Labelled photos from "dataset", an image-classification folder in ErikSarriegui/OrangeNet. The possible labels are: blackspot, canker, grenning.

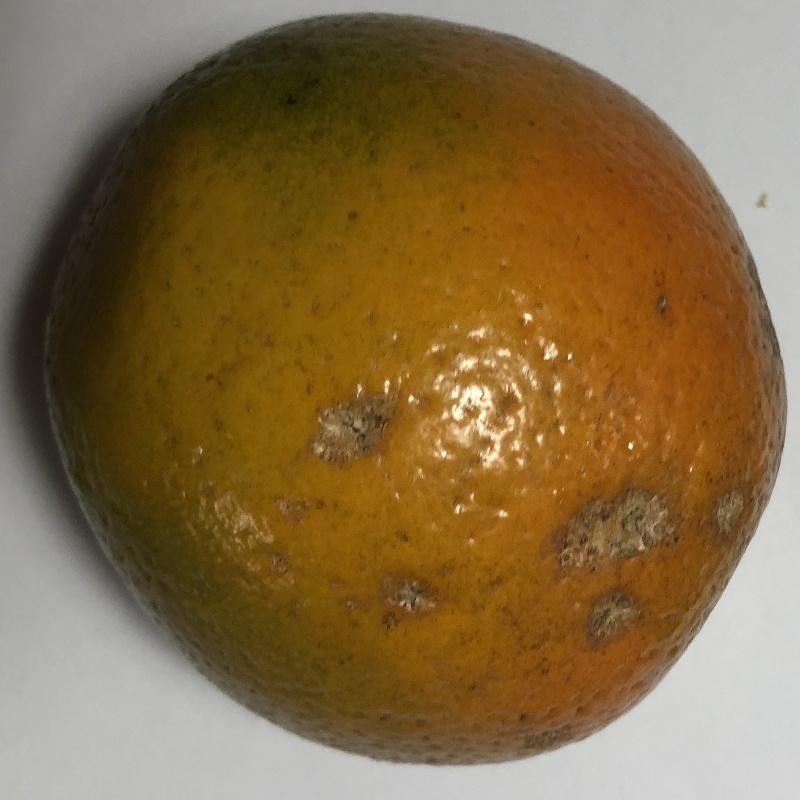
Label: canker

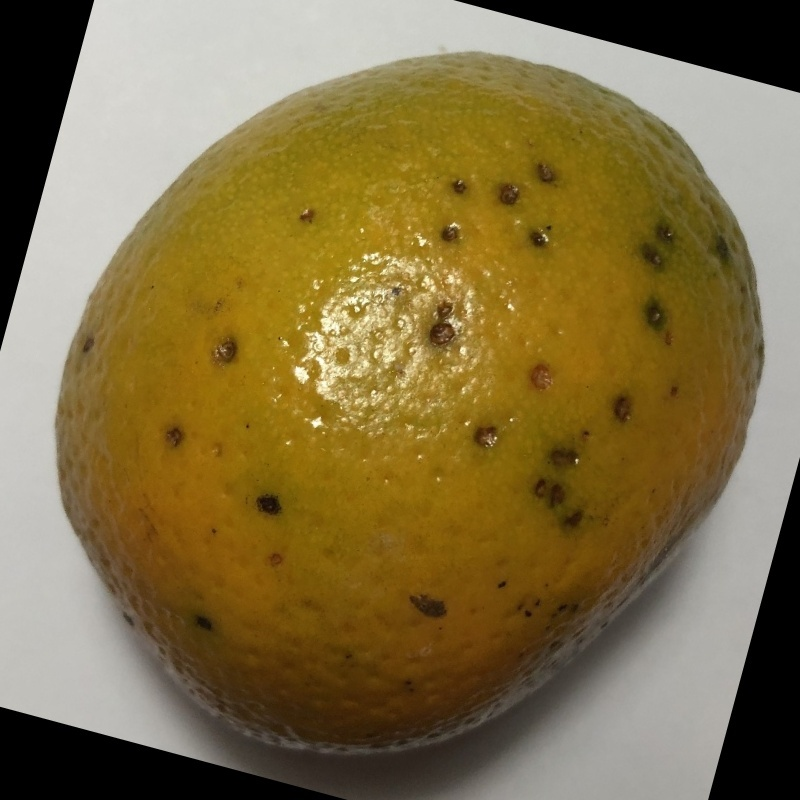
Label: blackspot

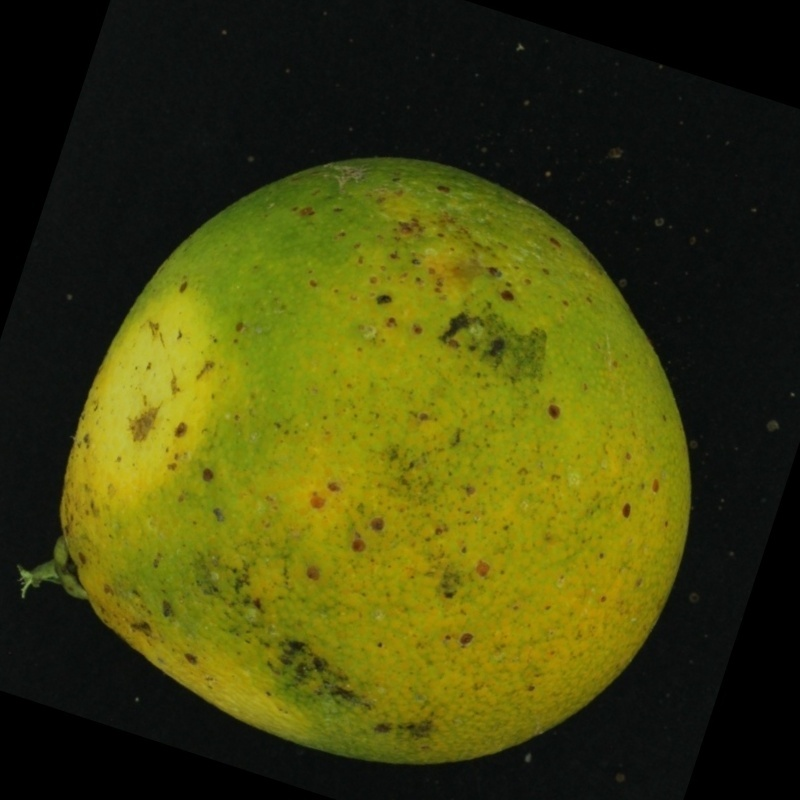
Label: grenning

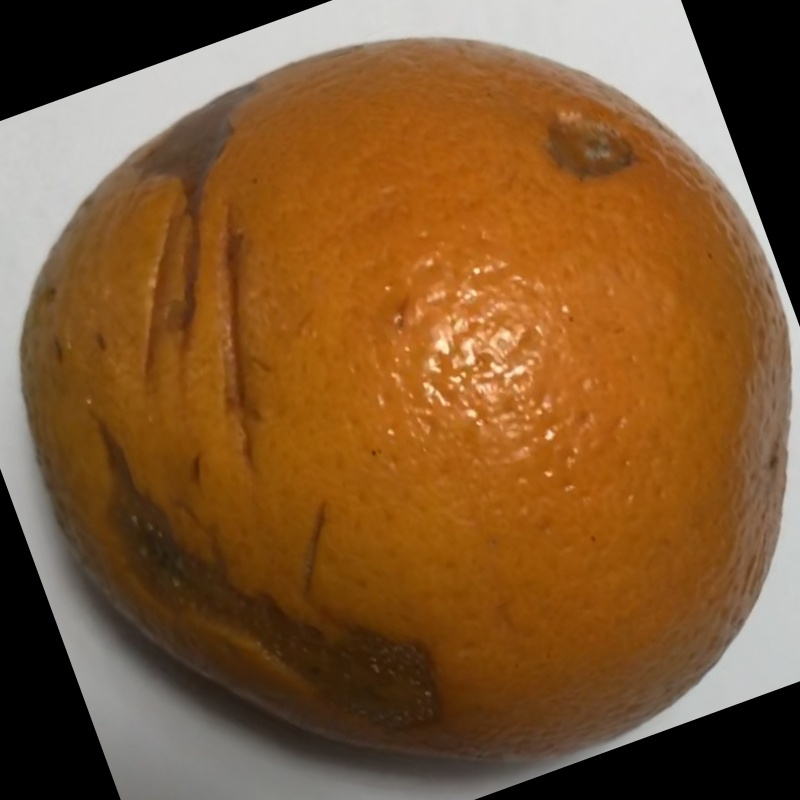
Label: canker

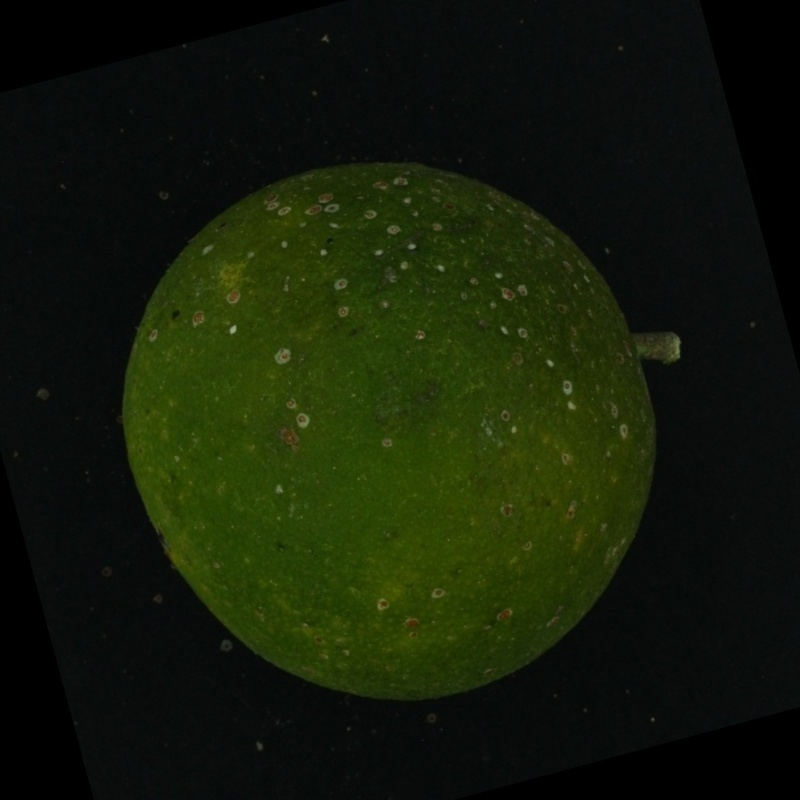
Label: grenning
